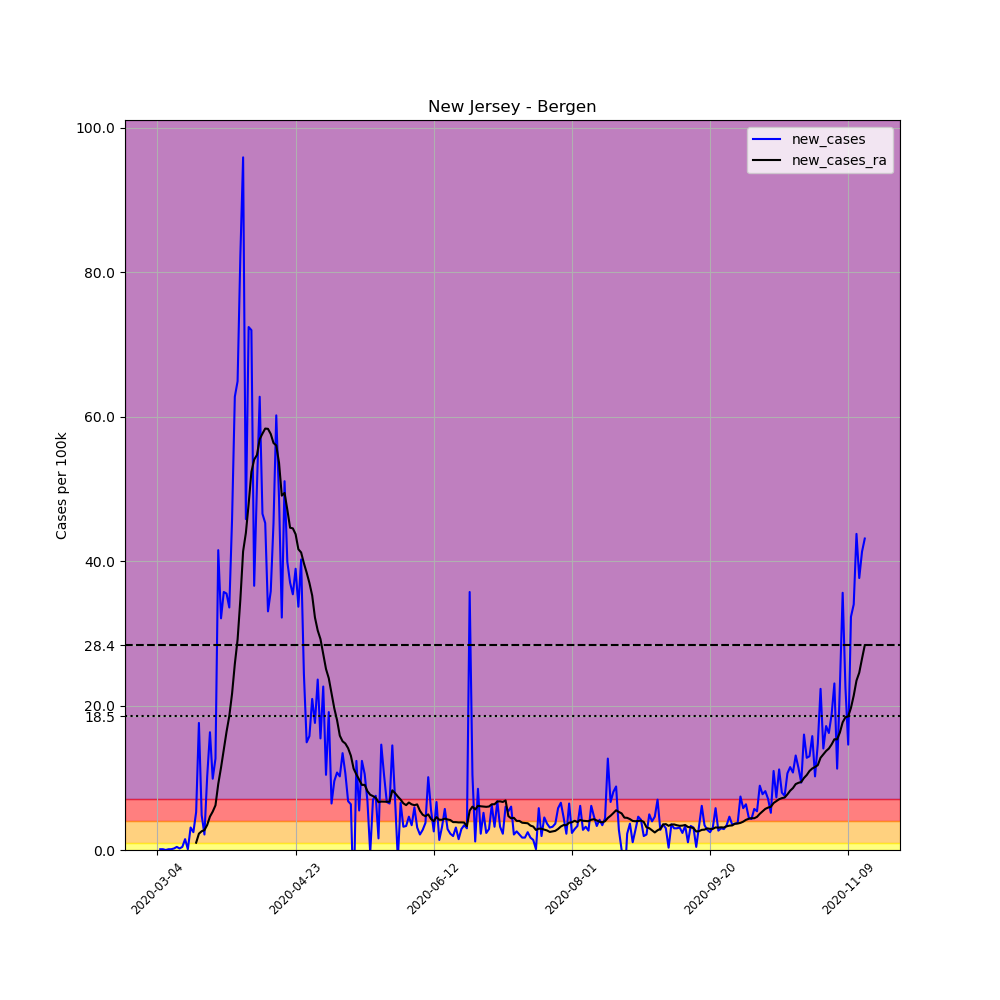

The file beside this chart, header and first rows:
, date, county, state, fips, cases, deaths, COUNTY, STNAME, CTYNAME, POPESTIMATE2019, per_100k, new_cases, new_cases_ra
8968, 2020-03-04, Bergen, New Jersey, 34003, 1, 0, 3, New Jersey, Bergen, 932202, 0.1073, , 
8969, 2020-03-05, Bergen, New Jersey, 34003, 2, 0, 3, New Jersey, Bergen, 932202, 0.2145, 0.1073, 
8970, 2020-03-06, Bergen, New Jersey, 34003, 3, 0, 3, New Jersey, Bergen, 932202, 0.3218, 0.1073, 
8971, 2020-03-07, Bergen, New Jersey, 34003, 3, 0, 3, New Jersey, Bergen, 932202, 0.3218, 0.0, 
8972, 2020-03-08, Bergen, New Jersey, 34003, 4, 0, 3, New Jersey, Bergen, 932202, 0.4291, 0.1073, 
8973, 2020-03-09, Bergen, New Jersey, 34003, 5, 0, 3, New Jersey, Bergen, 932202, 0.5364, 0.1073, 
8974, 2020-03-10, Bergen, New Jersey, 34003, 7, 1, 3, New Jersey, Bergen, 932202, 0.7509, 0.2145, 
8975, 2020-03-11, Bergen, New Jersey, 34003, 11, 1, 3, New Jersey, Bergen, 932202, 1.18, 0.4291, 
8976, 2020-03-12, Bergen, New Jersey, 34003, 13, 1, 3, New Jersey, Bergen, 932202, 1.395, 0.2145, 
8977, 2020-03-13, Bergen, New Jersey, 34003, 17, 1, 3, New Jersey, Bergen, 932202, 1.824, 0.4291, 
8978, 2020-03-14, Bergen, New Jersey, 34003, 31, 1, 3, New Jersey, Bergen, 932202, 3.325, 1.502, 
8979, 2020-03-15, Bergen, New Jersey, 34003, 32, 1, 3, New Jersey, Bergen, 932202, 3.433, 0.1073, 
8980, 2020-03-16, Bergen, New Jersey, 34003, 61, 2, 3, New Jersey, Bergen, 932202, 6.544, 3.111, 
8981, 2020-03-17, Bergen, New Jersey, 34003, 84, 2, 3, New Jersey, Bergen, 932202, 9.011, 2.467, 
8982, 2020-03-18, Bergen, New Jersey, 34003, 133, 4, 3, New Jersey, Bergen, 932202, 14.27, 5.256, 1.011
8983, 2020-03-19, Bergen, New Jersey, 34003, 297, 6, 3, New Jersey, Bergen, 932202, 31.86, 17.59, 2.26
8984, 2020-03-20, Bergen, New Jersey, 34003, 342, 7, 3, New Jersey, Bergen, 932202, 36.69, 4.827, 2.598
8985, 2020-03-21, Bergen, New Jersey, 34003, 362, 9, 3, New Jersey, Bergen, 932202, 38.83, 2.145, 2.751
8986, 2020-03-22, Bergen, New Jersey, 34003, 457, 10, 3, New Jersey, Bergen, 932202, 49.02, 10.19, 3.471
8987, 2020-03-23, Bergen, New Jersey, 34003, 609, 12, 3, New Jersey, Bergen, 932202, 65.33, 16.31, 4.628
8988, 2020-03-24, Bergen, New Jersey, 34003, 701, 14, 3, New Jersey, Bergen, 932202, 75.2, 9.869, 5.318
8989, 2020-03-25, Bergen, New Jersey, 34003, 819, 15, 3, New Jersey, Bergen, 932202, 87.86, 12.66, 6.191
8990, 2020-03-26, Bergen, New Jersey, 34003, 1206, 21, 3, New Jersey, Bergen, 932202, 129.4, 41.51, 9.141
8991, 2020-03-27, Bergen, New Jersey, 34003, 1505, 28, 3, New Jersey, Bergen, 932202, 161.4, 32.07, 11.4
8992, 2020-03-28, Bergen, New Jersey, 34003, 1838, 35, 3, New Jersey, Bergen, 932202, 197.2, 35.72, 13.85
8993, 2020-03-29, Bergen, New Jersey, 34003, 2169, 35, 3, New Jersey, Bergen, 932202, 232.7, 35.51, 16.37
8994, 2020-03-30, Bergen, New Jersey, 34003, 2482, 41, 3, New Jersey, Bergen, 932202, 266.3, 33.58, 18.55
8995, 2020-03-31, Bergen, New Jersey, 34003, 2909, 53, 3, New Jersey, Bergen, 932202, 312.1, 45.81, 21.65
8996, 2020-04-01, Bergen, New Jersey, 34003, 3494, 75, 3, New Jersey, Bergen, 932202, 374.8, 62.75, 25.75
8997, 2020-04-02, Bergen, New Jersey, 34003, 4099, 120, 3, New Jersey, Bergen, 932202, 439.7, 64.9, 29.13
8998, 2020-04-03, Bergen, New Jersey, 34003, 4866, 132, 3, New Jersey, Bergen, 932202, 522, 82.28, 34.66
8999, 2020-04-04, Bergen, New Jersey, 34003, 5760, 179, 3, New Jersey, Bergen, 932202, 617.9, 95.9, 41.36
9000, 2020-04-05, Bergen, New Jersey, 34003, 6187, 189, 3, New Jersey, Bergen, 932202, 663.7, 45.81, 43.91
9001, 2020-04-06, Bergen, New Jersey, 34003, 6862, 200, 3, New Jersey, Bergen, 932202, 736.1, 72.41, 47.91
9002, 2020-04-07, Bergen, New Jersey, 34003, 7533, 263, 3, New Jersey, Bergen, 932202, 808.1, 71.98, 52.35
9003, 2020-04-08, Bergen, New Jersey, 34003, 7874, 314, 3, New Jersey, Bergen, 932202, 844.7, 36.58, 54.06
9004, 2020-04-09, Bergen, New Jersey, 34003, 8343, 345, 3, New Jersey, Bergen, 932202, 895, 50.31, 54.69
9005, 2020-04-10, Bergen, New Jersey, 34003, 8928, 390, 3, New Jersey, Bergen, 932202, 957.7, 62.75, 56.88
9006, 2020-04-11, Bergen, New Jersey, 34003, 9362, 435, 3, New Jersey, Bergen, 932202, 1004, 46.56, 57.65
9007, 2020-04-12, Bergen, New Jersey, 34003, 9784, 453, 3, New Jersey, Bergen, 932202, 1050, 45.27, 58.35
9008, 2020-04-13, Bergen, New Jersey, 34003, 10092, 482, 3, New Jersey, Bergen, 932202, 1083, 33.04, 58.31
9009, 2020-04-14, Bergen, New Jersey, 34003, 10426, 550, 3, New Jersey, Bergen, 932202, 1118, 35.83, 57.6
9010, 2020-04-15, Bergen, New Jersey, 34003, 10848, 608, 3, New Jersey, Bergen, 932202, 1164, 45.27, 56.35
9011, 2020-04-16, Bergen, New Jersey, 34003, 11409, 668, 3, New Jersey, Bergen, 932202, 1224, 60.18, 56.01
9012, 2020-04-17, Bergen, New Jersey, 34003, 11863, 714, 3, New Jersey, Bergen, 932202, 1273, 48.7, 53.61
9013, 2020-04-18, Bergen, New Jersey, 34003, 12163, 741, 3, New Jersey, Bergen, 932202, 1305, 32.18, 49.06
9014, 2020-04-19, Bergen, New Jersey, 34003, 12639, 767, 3, New Jersey, Bergen, 932202, 1356, 51.06, 49.44
9015, 2020-04-20, Bergen, New Jersey, 34003, 13011, 787, 3, New Jersey, Bergen, 932202, 1396, 39.91, 47.12
9016, 2020-04-21, Bergen, New Jersey, 34003, 13356, 835, 3, New Jersey, Bergen, 932202, 1433, 37.01, 44.62
9017, 2020-04-22, Bergen, New Jersey, 34003, 13686, 876, 3, New Jersey, Bergen, 932202, 1468, 35.4, 44.53
9018, 2020-04-23, Bergen, New Jersey, 34003, 14049, 907, 3, New Jersey, Bergen, 932202, 1507, 38.94, 43.72
9019, 2020-04-24, Bergen, New Jersey, 34003, 14363, 934, 3, New Jersey, Bergen, 932202, 1541, 33.68, 41.64
9020, 2020-04-25, Bergen, New Jersey, 34003, 14738, 954, 3, New Jersey, Bergen, 932202, 1581, 40.23, 41.19
9021, 2020-04-26, Bergen, New Jersey, 34003, 14965, 955, 3, New Jersey, Bergen, 932202, 1605, 24.35, 39.7
9022, 2020-04-27, Bergen, New Jersey, 34003, 15104, 960, 3, New Jersey, Bergen, 932202, 1620, 14.91, 38.4
9023, 2020-04-28, Bergen, New Jersey, 34003, 15251, 1002, 3, New Jersey, Bergen, 932202, 1636, 15.77, 36.97
9024, 2020-04-29, Bergen, New Jersey, 34003, 15446, 1057, 3, New Jersey, Bergen, 932202, 1657, 20.92, 35.23
9025, 2020-04-30, Bergen, New Jersey, 34003, 15610, 1136, 3, New Jersey, Bergen, 932202, 1675, 17.59, 32.19
9026, 2020-05-01, Bergen, New Jersey, 34003, 15830, 1187, 3, New Jersey, Bergen, 932202, 1698, 23.6, 30.4
9027, 2020-05-02, Bergen, New Jersey, 34003, 15974, 1202, 3, New Jersey, Bergen, 932202, 1714, 15.45, 29.2
... 197 more rows
